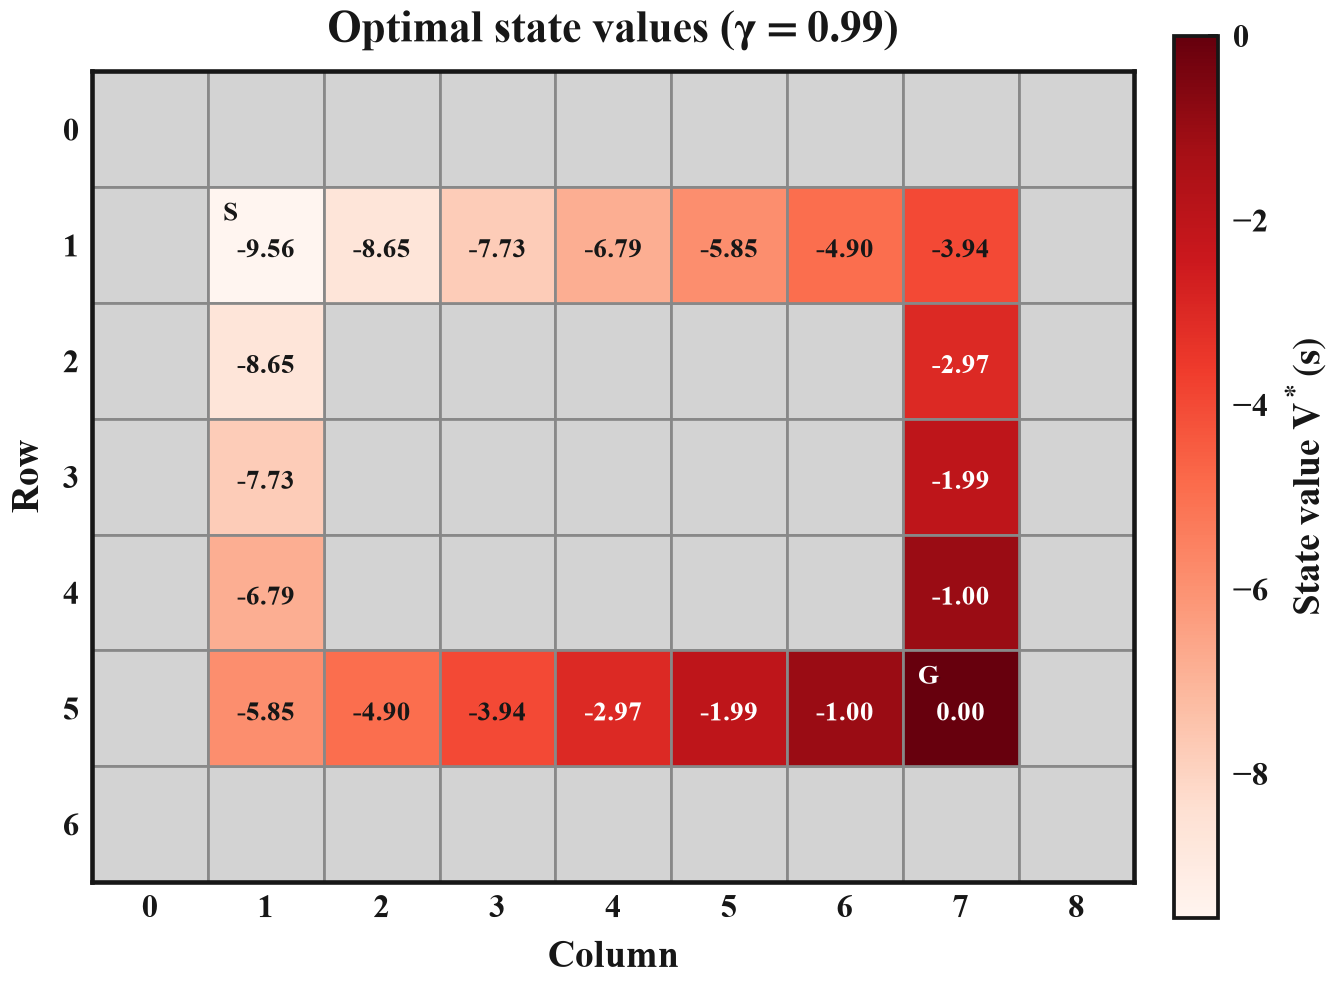

The table this chart was drawn from, first rows:
row, col, value, dr, dc, distance_to_goal
1, 1, -9.562, 0, 1, 10
1, 2, -8.648, 0, 1, 9
1, 3, -7.726, 0, 1, 8
1, 4, -6.793, 0, 1, 7
1, 5, -5.852, 0, 1, 6
1, 6, -4.901, 0, 1, 5
1, 7, -3.94, 1, 0, 4
2, 1, -8.648, 1, 0, 9
2, 7, -2.97, 1, 0, 3
3, 1, -7.726, 1, 0, 8
3, 7, -1.99, 1, 0, 2
4, 1, -6.793, 1, 0, 7
4, 7, -1.0, 1, 0, 1
5, 1, -5.852, 0, 1, 6
5, 2, -4.901, 0, 1, 5
5, 3, -3.94, 0, 1, 4
5, 4, -2.97, 0, 1, 3
5, 5, -1.99, 0, 1, 2
5, 6, -1.0, 0, 1, 1
5, 7, 0.0, , , 0
